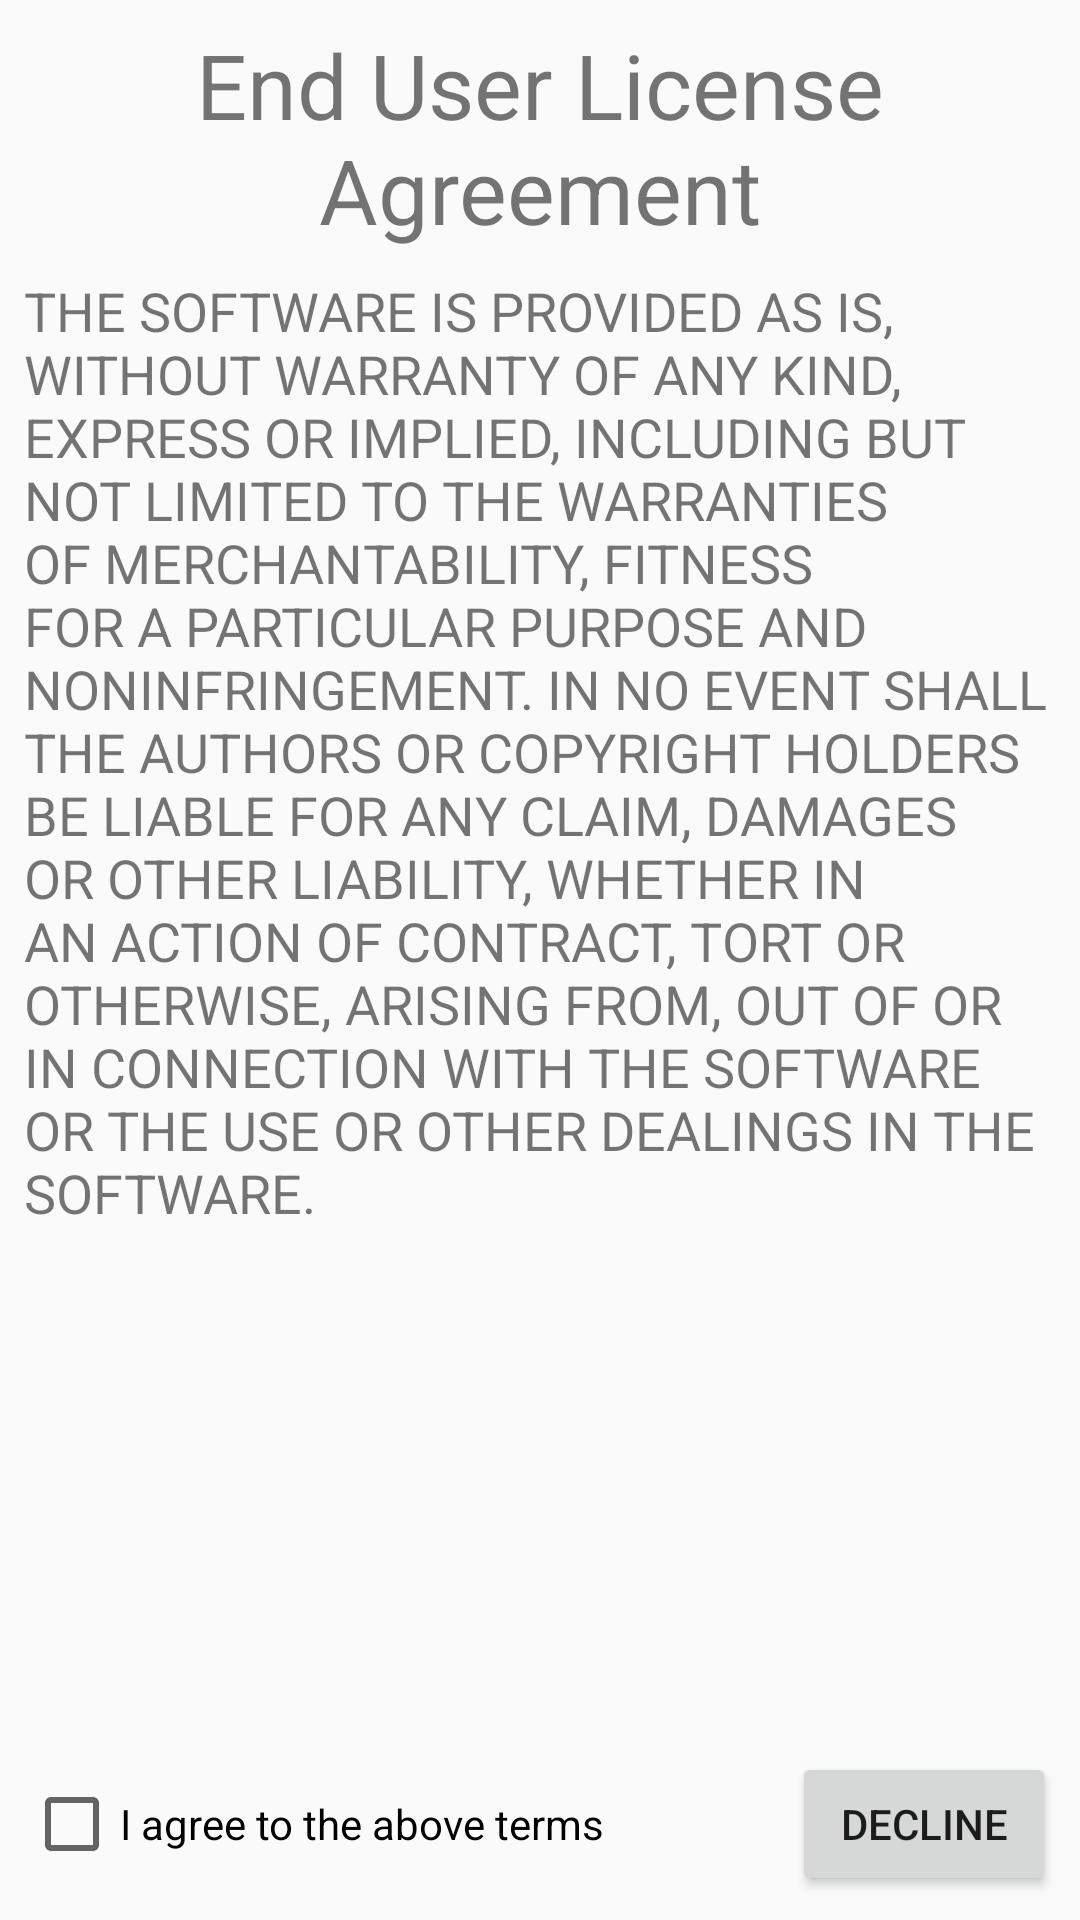

Reconstruct the res/layout file that produces this screen, plus the resources it refers to.
<!-- AndroidManifest.xml: application theme AppTheme -->
<!-- res/layout/activity_eula.xml -->
<?xml version="1.0" encoding="utf-8"?>
<android.support.constraint.ConstraintLayout
        xmlns:android="http://schemas.android.com/apk/res/android"
        xmlns:tools="http://schemas.android.com/tools"
        xmlns:app="http://schemas.android.com/apk/res-auto"
        android:layout_width="match_parent"
        android:layout_height="match_parent"
        tools:context=".EulaActivity">

    <TextView
            android:layout_width="wrap_content"
            android:layout_height="wrap_content"
            android:id="@+id/labelTitle" android:layout_marginTop="8dp"
            app:layout_constraintTop_toTopOf="parent" app:layout_constraintStart_toStartOf="parent"
            android:layout_marginStart="8dp" app:layout_constraintEnd_toEndOf="parent" android:layout_marginEnd="8dp"
            android:textSize="30sp" android:textAlignment="center" android:text="@string/eula_title"/>
    <android.support.constraint.ConstraintLayout
            android:layout_width="match_parent"
            android:layout_height="0dp" android:id="@+id/layoutEula"
            app:layout_constraintTop_toBottomOf="@+id/labelTitle"
            app:layout_constraintBottom_toTopOf="@+id/layoutBottom" android:layout_marginTop="8dp"
            app:layout_constraintEnd_toEndOf="parent"
            android:layout_marginEnd="8dp" app:layout_constraintStart_toStartOf="parent"
            android:layout_marginStart="8dp">

        <ScrollView
                android:layout_width="match_parent"
                android:layout_height="match_parent"
                app:layout_constraintTop_toTopOf="parent" app:layout_constraintStart_toStartOf="parent"
                app:layout_constraintEnd_toEndOf="parent" app:layout_constraintBottom_toBottomOf="parent"
                android:scrollbarStyle="insideOverlay">
            <LinearLayout android:layout_width="match_parent" android:layout_height="wrap_content"
                          android:orientation="vertical">
                <TextView
                        android:text="@string/eula_text"
                        android:layout_width="match_parent"
                        android:layout_height="wrap_content" android:id="@+id/labelEula" android:textSize="18sp"/>
            </LinearLayout>
        </ScrollView>
    </android.support.constraint.ConstraintLayout>
    <android.support.constraint.ConstraintLayout
            android:layout_width="0dp"
            android:layout_height="wrap_content"
            app:layout_constraintBottom_toBottomOf="parent" app:layout_constraintStart_toStartOf="parent"
            app:layout_constraintEnd_toEndOf="parent"
            android:id="@+id/layoutBottom">

        <CheckBox
                android:text="@string/eula_checkbox"
                android:layout_width="wrap_content"
                android:layout_height="wrap_content"
                android:id="@+id/cbEulaAgree"
                app:layout_constraintStart_toStartOf="parent"
                android:layout_marginStart="8dp" android:layout_marginBottom="8dp"
                app:layout_constraintBottom_toBottomOf="parent" app:layout_constraintTop_toTopOf="parent"
                android:layout_marginTop="8dp"/>
        <Button
                android:text="@string/eula_decline"
                android:layout_width="wrap_content"
                android:layout_height="wrap_content"
                android:id="@+id/buttonDecline" app:layout_constraintEnd_toEndOf="parent"
                android:layout_marginEnd="8dp" android:layout_marginTop="8dp"
                app:layout_constraintTop_toTopOf="parent" android:layout_marginBottom="8dp"
                app:layout_constraintBottom_toBottomOf="parent"/>
    </android.support.constraint.ConstraintLayout>
</android.support.constraint.ConstraintLayout>
<!-- resources referenced by this layout -->
<resources>
  <string name="eula_checkbox">I agree to the above terms</string>
  <string name="eula_decline">Decline</string>
  <string name="eula_text" translatable="false">THE SOFTWARE IS PROVIDED "AS IS", WITHOUT WARRANTY OF ANY KIND,
          EXPRESS OR IMPLIED,
          INCLUDING BUT NOT LIMITED TO THE WARRANTIES OF MERCHANTABILITY, FITNESS FOR A PARTICULAR PURPOSE AND
          NONINFRINGEMENT. IN NO EVENT SHALL THE AUTHORS OR COPYRIGHT HOLDERS BE LIABLE FOR ANY CLAIM, DAMAGES OR OTHER
          LIABILITY, WHETHER IN AN ACTION OF CONTRACT, TORT OR OTHERWISE, ARISING FROM, OUT OF OR IN CONNECTION WITH THE
          SOFTWARE OR THE USE OR OTHER DEALINGS IN THE SOFTWARE.
      </string>
  <string name="eula_title">End User License Agreement</string>
  <style name="AppTheme" parent="Theme.AppCompat.DayNight.NoActionBar">
          
          
      </style>
</resources>
